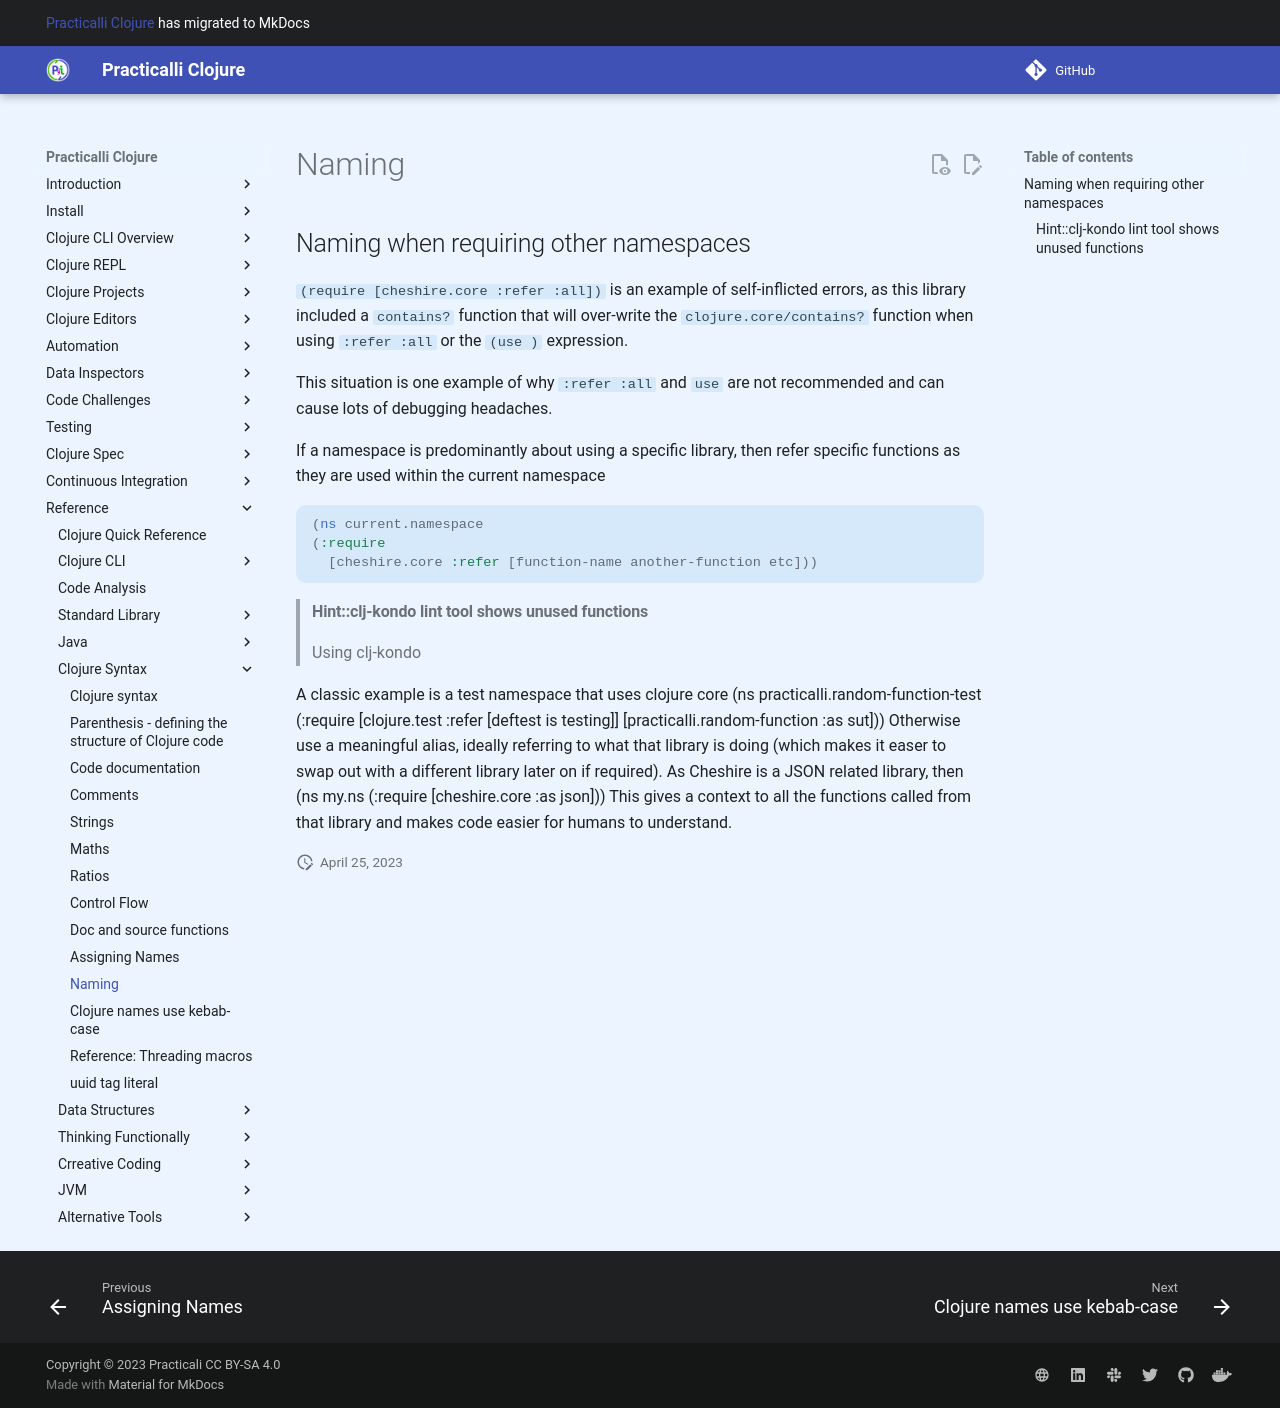

repository: practicalli/clojure · page: reference/clojure-syntax/naming/index.html · generator: mkdocs

# Naming

## Naming when requiring other namespaces


`(require [cheshire.core :refer :all])` is an example of self-inflicted errors, as this library included a `contains?` function that will over-write the `clojure.core/contains?` function when using `:refer :all` or the `(use )` expression.

This situation is one example of why `:refer :all` and `use` are not recommended and can cause lots of debugging headaches.


If a namespace is predominantly about using a specific library, then refer specific functions as they are used within the current namespace

```clojure
(ns current.namespace
(:require
  [cheshire.core :refer [function-name another-function etc]))
```

> #### Hint::clj-kondo lint tool shows unused functions
> Using clj-kondo

A classic example is a test namespace that uses clojure core
(ns practicalli.random-function-test
  (:require [clojure.test :refer [deftest is testing]]
            [practicalli.random-function :as sut]))
Otherwise use a meaningful alias, ideally referring to what that library is doing (which makes it easer to swap out with a different library later on if required).  As Cheshire is a JSON related library, then
(ns my.ns
  (:require [cheshire.core :as json]))
This gives a context to all the functions called from that library and makes code easier for humans to understand.
